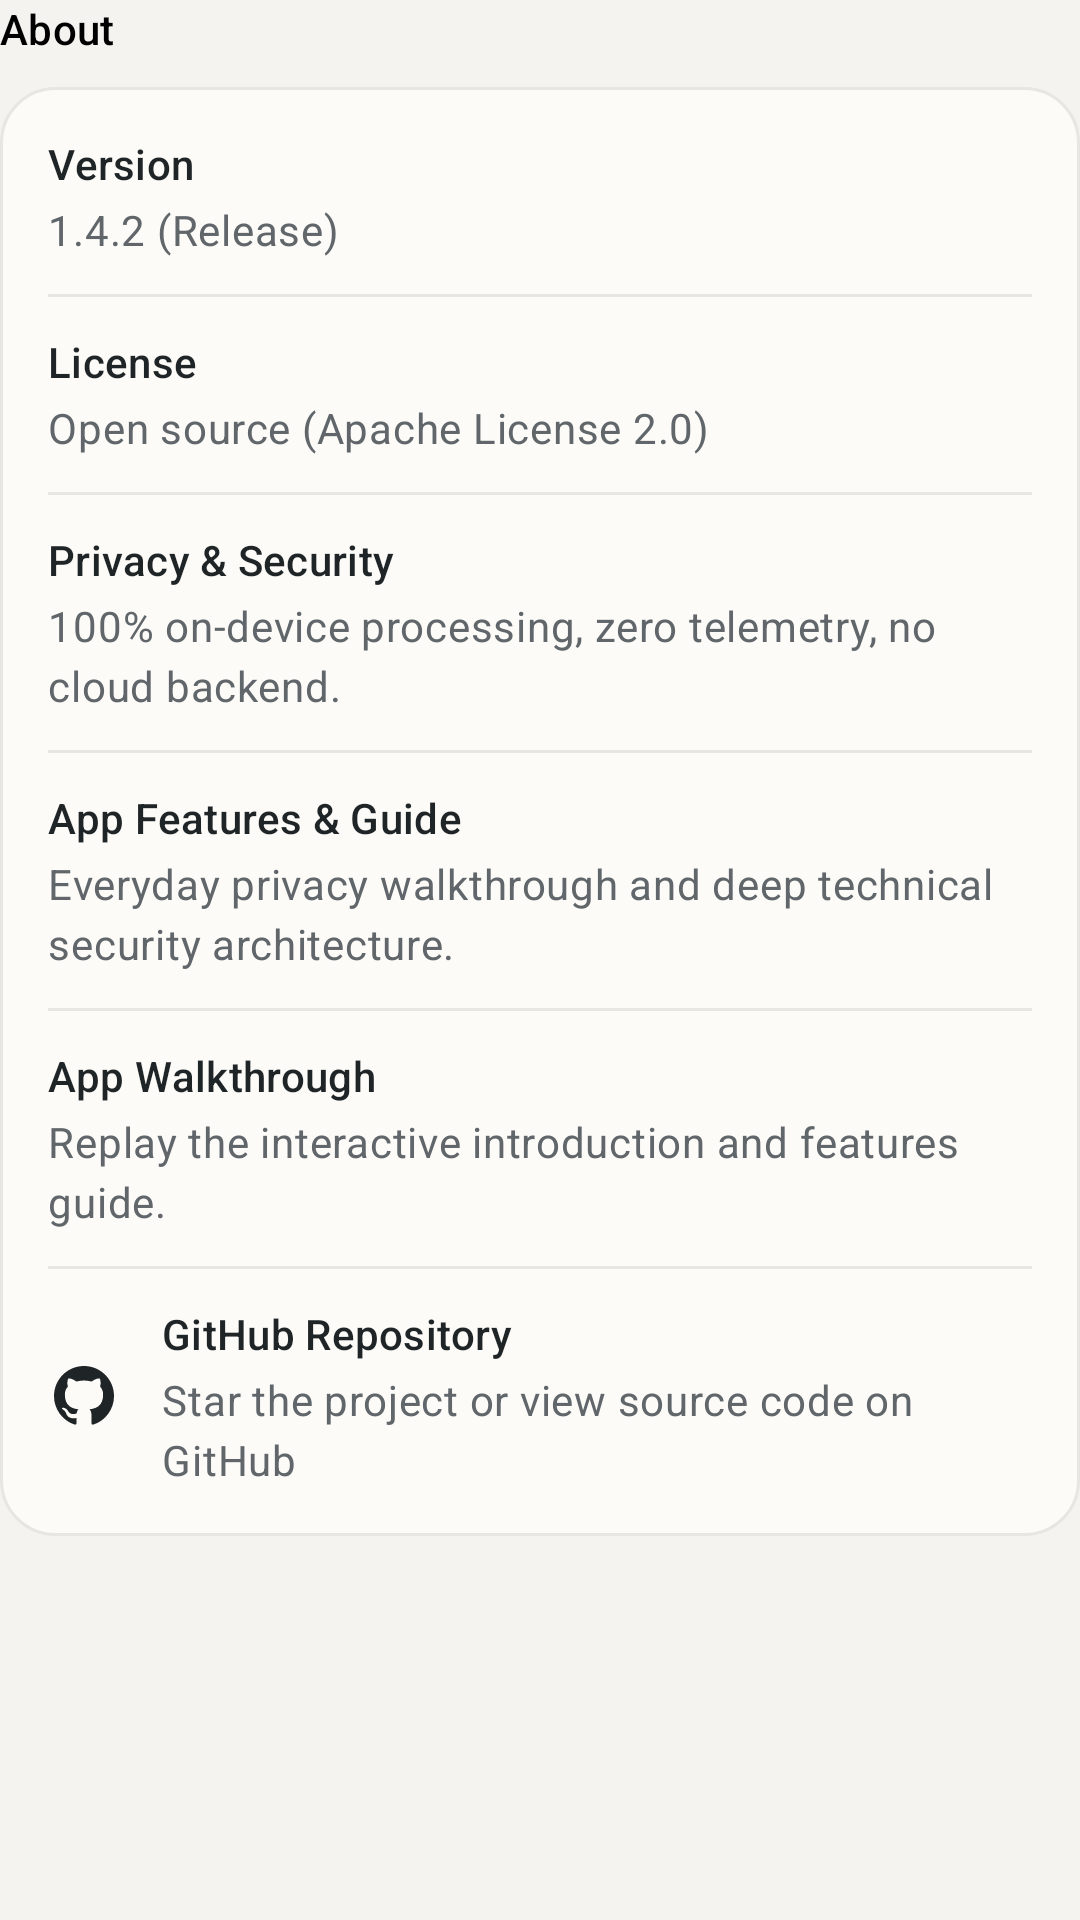

Write the Android layout XML for this screen, with the resource values it uses.
<!-- AndroidManifest.xml: application theme Theme.LinkDeck -->
<!-- res/layout/settings_section_about.xml -->
<?xml version="1.0" encoding="utf-8"?>
<LinearLayout xmlns:android="http://schemas.android.com/apk/res/android"
    android:layout_width="match_parent"
    android:layout_height="wrap_content"
    android:orientation="vertical">

    <TextView
        style="@style/TextAppearance.LinkDeck.Label"
        android:layout_width="wrap_content"
        android:layout_height="wrap_content"
        android:layout_marginBottom="10dp"
        android:text="@string/settings_category_about"
        android:textColor="?attr/colorPrimary" />

    <LinearLayout
        android:layout_width="match_parent"
        android:layout_height="wrap_content"
        android:background="@drawable/bg_surface_card"
        android:orientation="vertical"
        android:padding="16dp">

        <TextView
            style="@style/TextAppearance.LinkDeck.Label"
            android:layout_width="wrap_content"
            android:layout_height="wrap_content"
            android:text="@string/setting_version_title" />
        <TextView
            style="@style/TextAppearance.LinkDeck.Supporting"
            android:layout_width="wrap_content"
            android:layout_height="wrap_content"
            android:layout_marginTop="3dp"
            android:text="@string/setting_version_desc" />

        <View
            android:layout_width="match_parent"
            android:layout_height="1dp"
            android:layout_marginTop="12dp"
            android:layout_marginBottom="12dp"
            android:background="?attr/colorOutlineVariant" />

        <TextView
            style="@style/TextAppearance.LinkDeck.Label"
            android:layout_width="wrap_content"
            android:layout_height="wrap_content"
            android:text="@string/setting_license_title" />
        <TextView
            style="@style/TextAppearance.LinkDeck.Supporting"
            android:layout_width="wrap_content"
            android:layout_height="wrap_content"
            android:layout_marginTop="3dp"
            android:text="@string/setting_license_desc" />

        <View
            android:layout_width="match_parent"
            android:layout_height="1dp"
            android:layout_marginTop="12dp"
            android:layout_marginBottom="12dp"
            android:background="?attr/colorOutlineVariant" />

        <TextView
            style="@style/TextAppearance.LinkDeck.Label"
            android:layout_width="wrap_content"
            android:layout_height="wrap_content"
            android:text="@string/setting_privacy_title" />
        <TextView
            style="@style/TextAppearance.LinkDeck.Supporting"
            android:layout_width="wrap_content"
            android:layout_height="wrap_content"
            android:layout_marginTop="3dp"
            android:text="@string/setting_privacy_desc" />

        <View
            android:layout_width="match_parent"
            android:layout_height="1dp"
            android:layout_marginTop="12dp"
            android:layout_marginBottom="12dp"
            android:background="?attr/colorOutlineVariant" />

        
        <LinearLayout
            android:id="@+id/btnRowFeaturesGuide"
            android:layout_width="match_parent"
            android:layout_height="wrap_content"
            android:background="?attr/selectableItemBackground"
            android:clickable="true"
            android:focusable="true"
            android:orientation="vertical">

            <TextView
                style="@style/TextAppearance.LinkDeck.Label"
                android:layout_width="wrap_content"
                android:layout_height="wrap_content"
                android:text="@string/setting_features_guide_title" />
            <TextView
                style="@style/TextAppearance.LinkDeck.Supporting"
                android:layout_width="wrap_content"
                android:layout_height="wrap_content"
                android:layout_marginTop="3dp"
                android:text="@string/setting_features_guide_desc" />
        </LinearLayout>

        <View
            android:layout_width="match_parent"
            android:layout_height="1dp"
            android:layout_marginTop="12dp"
            android:layout_marginBottom="12dp"
            android:background="?attr/colorOutlineVariant" />

        
        <LinearLayout
            android:id="@+id/btnRowWalkthrough"
            android:layout_width="match_parent"
            android:layout_height="wrap_content"
            android:background="?attr/selectableItemBackground"
            android:clickable="true"
            android:focusable="true"
            android:orientation="vertical">

            <TextView
                style="@style/TextAppearance.LinkDeck.Label"
                android:layout_width="wrap_content"
                android:layout_height="wrap_content"
                android:text="@string/setting_walkthrough_title" />
            <TextView
                style="@style/TextAppearance.LinkDeck.Supporting"
                android:layout_width="wrap_content"
                android:layout_height="wrap_content"
                android:layout_marginTop="3dp"
                android:text="@string/setting_walkthrough_desc" />
        </LinearLayout>

        <View
            android:layout_width="match_parent"
            android:layout_height="1dp"
            android:layout_marginTop="12dp"
            android:layout_marginBottom="12dp"
            android:background="?attr/colorOutlineVariant" />

        
        <LinearLayout
            android:id="@+id/btnRowGithub"
            android:layout_width="match_parent"
            android:layout_height="wrap_content"
            android:background="?attr/selectableItemBackground"
            android:clickable="true"
            android:focusable="true"
            android:gravity="center_vertical"
            android:orientation="horizontal">

            <ImageView
                android:layout_width="24dp"
                android:layout_height="24dp"
                android:contentDescription="@null"
                android:src="@drawable/ic_github" />

            <LinearLayout
                android:layout_width="0dp"
                android:layout_height="wrap_content"
                android:layout_marginStart="14dp"
                android:layout_weight="1"
                android:orientation="vertical">

                <TextView
                    style="@style/TextAppearance.LinkDeck.Label"
                    android:layout_width="wrap_content"
                    android:layout_height="wrap_content"
                    android:text="@string/setting_github_title" />
                <TextView
                    style="@style/TextAppearance.LinkDeck.Supporting"
                    android:layout_width="wrap_content"
                    android:layout_height="wrap_content"
                    android:layout_marginTop="3dp"
                    android:text="@string/setting_github_desc" />
            </LinearLayout>
        </LinearLayout>
    </LinearLayout>
</LinearLayout>
<!-- resources referenced by this layout -->
<resources>
  <string name="setting_features_guide_desc">Everyday privacy walkthrough and deep technical security architecture.</string>
  <string name="setting_features_guide_title">App Features &amp; Guide</string>
  <string name="setting_github_desc">Star the project or view source code on GitHub</string>
  <string name="setting_github_title">GitHub Repository</string>
  <string name="setting_license_desc">Open source (Apache License 2.0)</string>
  <string name="setting_license_title">License</string>
  <string name="setting_privacy_desc">100% on-device processing, zero telemetry, no cloud backend.</string>
  <string name="setting_privacy_title">Privacy &amp; Security</string>
  <string name="setting_version_desc">1.4.2 (Release)</string>
  <string name="setting_version_title">Version</string>
  <string name="setting_walkthrough_desc">Replay the interactive introduction and features guide.</string>
  <string name="setting_walkthrough_title">App Walkthrough</string>
  <string name="settings_category_about">About</string>
  <style name="TextAppearance.LinkDeck.Label" parent="TextAppearance.Material3.LabelLarge">
          <item name="android:textSize">14sp</item>
          <item name="android:textColor">?attr/colorOnSurface</item>
      </style>
  <style name="TextAppearance.LinkDeck.Supporting" parent="TextAppearance.Material3.BodyMedium">
          <item name="android:textSize">14sp</item>
          <item name="android:textColor">?attr/colorOnSurfaceVariant</item>
          <item name="android:lineSpacingMultiplier">1.12</item>
      </style>
  <style name="Theme.LinkDeck" parent="Base.Theme.LinkDeck" />
  <color name="primary">#000000</color>
  <color name="on_primary">#FFFFFF</color>
  <color name="primary_container">#E7E6E2</color>
  <color name="on_primary_container">#1F2427</color>
  <color name="surface_light">#F4F3F0</color>
  <color name="surface_container_light">#FCFBF8</color>
  <color name="on_surface_light">#1F2427</color>
  <color name="surface_variant_light">#E9E8E3</color>
  <color name="on_surface_variant_light">#60666A</color>
  <color name="outline_light">#DCDDD9</color>
  <color name="outline_variant_light">#E7E6E1</color>
  <color name="transparent">#00000000</color>
  <style name="TextAppearance.LinkDeck.DisplayLarge" parent="TextAppearance.Material3.DisplayLarge" />
  <style name="TextAppearance.LinkDeck.DisplayMedium" parent="TextAppearance.Material3.DisplayMedium" />
  <style name="TextAppearance.LinkDeck.DisplaySmall" parent="TextAppearance.Material3.DisplaySmall" />
  <style name="TextAppearance.LinkDeck.HeadlineLarge" parent="TextAppearance.Material3.HeadlineLarge" />
  <style name="TextAppearance.LinkDeck.HeadlineMedium" parent="TextAppearance.Material3.HeadlineMedium" />
  <style name="TextAppearance.LinkDeck.HeadlineSmall" parent="TextAppearance.Material3.HeadlineSmall" />
  <style name="TextAppearance.LinkDeck.TitleLarge" parent="TextAppearance.Material3.TitleLarge" />
  <style name="TextAppearance.LinkDeck.TitleMedium" parent="TextAppearance.Material3.TitleMedium" />
  <style name="TextAppearance.LinkDeck.TitleSmall" parent="TextAppearance.Material3.TitleSmall" />
  <style name="TextAppearance.LinkDeck.BodyLarge" parent="TextAppearance.Material3.BodyLarge" />
  <style name="TextAppearance.LinkDeck.BodyMedium" parent="TextAppearance.Material3.BodyMedium" />
  <style name="TextAppearance.LinkDeck.BodySmall" parent="TextAppearance.Material3.BodySmall" />
  <style name="TextAppearance.LinkDeck.LabelLarge" parent="TextAppearance.Material3.LabelLarge" />
  <style name="TextAppearance.LinkDeck.LabelMedium" parent="TextAppearance.Material3.LabelMedium" />
  <style name="TextAppearance.LinkDeck.LabelSmall" parent="TextAppearance.Material3.LabelSmall" />
  <style name="Widget.LinkDeck.BottomSheet" parent="Widget.Material3.BottomSheet">
          <item name="shapeAppearance">@style/ShapeAppearance.LinkDeck.BottomSheet</item>
          <item name="backgroundTint">@color/surface_container_light</item>
      </style>
</resources>
